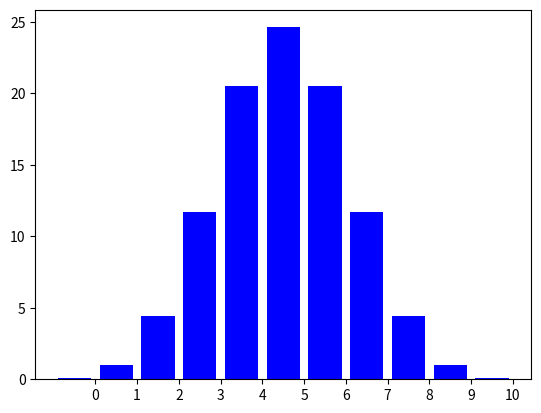
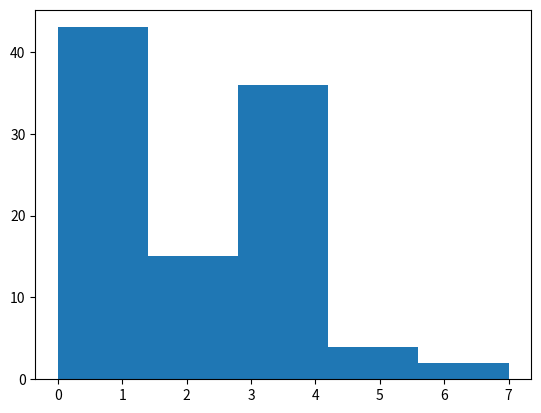

Write Python code to recreate these figures, in order. (Note: this script raises an exception after producing the figures.)
# Using Bernoulli to simulate a coin toss
import matplotlib.gridspec as gridspec

from scipy.stats import bernoulli 
import numpy as np

prob = .5 
bernol = bernoulli(prob)

def bernol_scheme(n):
    return bernol.rvs(n)# flip it n times

print(bernol_scheme(100))


# Before we proceed with the rest of the lab, we should disect the formula for Bernoulli, the distribution we will be playing 
# with the most. 

#Write the combination formula into Python from scratch. Do not call any combination method from any library!

import math

def Choose_Comb(n,r):
    return math.factorial(n)/math.factorial(r)/math.factorial(n-r)

# Hint, try a barplot or histogram with the x-axis accounting for the number of k-heads you want to model for n-trials. 

import math
import pylab
import numpy
import matplotlib.pyplot as plt

n = 10
heads = 0.5; tails = 1 - heads;
Comb_series = [1]

def Choose_Comb(n,r):
    return math.factorial(n)/math.factorial(r)/math.factorial(n-r)

def x_axis_hash(n):
    return [str(x) for x in range(n+1)]

for x in range(1,n+1):
    Comb_series = Comb_series + [Choose_Comb(n,x)]
    
prob = []

for x in range(n+1):
    prob = prob + [(Comb_series[x]*((heads**x)*(tails**(n-x))))*100]
    
x = numpy.arange(n+1)
plt.bar(x, prob, color="blue")
plt.xticks(x+0.5, x_axis_hash(n))
plt.show()   # Shows the graph of the number of heads for a fair coin after x trials


# Use the scipy library to model and plot a Poisson scheme with a trial size of 100, 


from scipy import stats
#from scipy.stats import poisson


import pylab
import numpy
import matplotlib.pyplot as plt

# We will load up Poisson distribution so you can 

poisson_trial = stats.poisson.rvs(mu = 2, loc = 0, size = 100)
plt.figure()
plt.hist(poisson_trial, bins = 5, normed = True)
plt.show()

#Hyper what? Introducing Betas and 'Hyperparameters'

from scipy.stats import beta
import matplotlib.pyplot as plt

a = 55
b = 32
x = np.arange (-100, 200, 0.1)
y = beta.pdf(x,a,b, scale=100, loc=-100)
plt.plot(x,y)
plt.show()